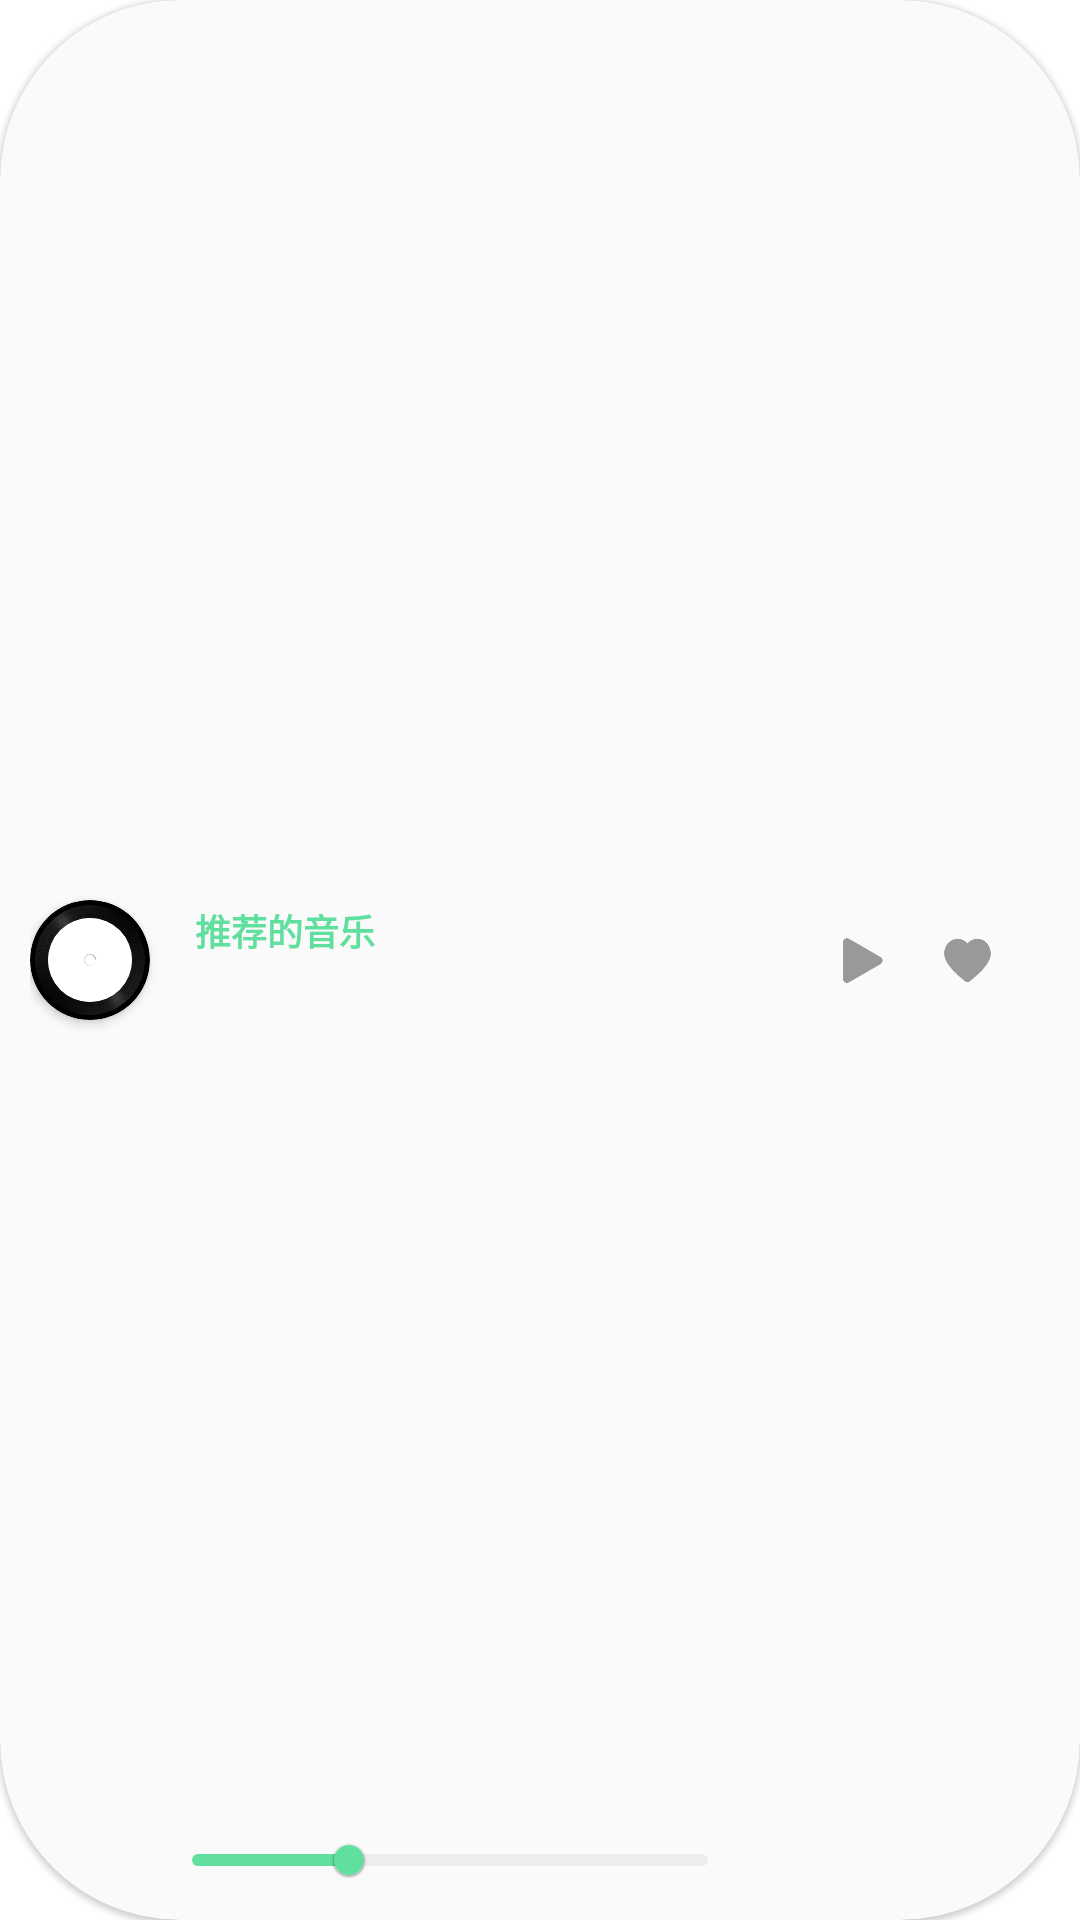

Write the Android layout XML for this screen, with the resource values it uses.
<!-- AndroidManifest.xml: application theme Theme.Listen_to_the_clouds -->
<!-- res/layout/view_music_player.xml -->
<?xml version="1.0" encoding="utf-8"?>
<com.google.android.material.card.MaterialCardView xmlns:android="http://schemas.android.com/apk/res/android"
    xmlns:app="http://schemas.android.com/apk/res-auto"
    xmlns:tools="http://schemas.android.com/tools"
    app:cardCornerRadius="60dp"
    app:cardBackgroundColor="@color/main_back1"
    android:layout_width="match_parent"
    android:layout_marginHorizontal="15dp"
    android:layout_height="wrap_content">

    <androidx.constraintlayout.widget.ConstraintLayout
        android:layout_width="match_parent"
        android:layout_height="match_parent"
        android:padding="10dp">

        <androidx.cardview.widget.CardView
            android:id="@+id/cardView2"
            android:layout_width="40dp"
            android:layout_height="40dp"
            android:layout_gravity="center"
            app:cardCornerRadius="25dp"
            app:cardBackgroundColor="@color/black"
            app:layout_constraintBottom_toBottomOf="parent"
            app:layout_constraintStart_toStartOf="parent"
            app:layout_constraintTop_toTopOf="parent">

            <androidx.cardview.widget.CardView
                android:layout_width="match_parent"
                android:layout_height="match_parent"
                android:layout_gravity="center"
                android:layout_margin="6dp"
                app:cardCornerRadius="20dp">

                <ImageView
                    android:id="@+id/Cover"
                    android:layout_width="match_parent"
                    android:layout_height="match_parent"
                    android:contentDescription="@null"
                    android:scaleType="centerCrop"
                    android:src="@drawable/load" />
            </androidx.cardview.widget.CardView>

            <ImageView
                android:layout_width="match_parent"
                android:layout_height="match_parent"
                android:contentDescription="@null"
                android:scaleType="centerCrop"
                android:src="@drawable/record" />

        </androidx.cardview.widget.CardView>


        <FrameLayout
            android:id="@+id/frameLayout"
            android:layout_width="200dp"
            android:layout_height="20dp"
            app:layout_constraintBottom_toBottomOf="parent"
            app:layout_constraintStart_toEndOf="@+id/cardView2"
            tools:ignore="MissingConstraints">

            <com.google.android.material.slider.Slider
                android:id="@+id/music_slider"
                android:layout_width="200dp"
                android:layout_height="wrap_content"
                android:layout_gravity="center"
                android:contentDescription="@string/slider_description"
                android:value="30"
                android:valueFrom="0"
                android:valueTo="100"
                app:layout_constraintBottom_toBottomOf="parent"
                app:layout_constraintStart_toEndOf="@+id/cardView2"
                app:layout_constraintTop_toTopOf="parent"
                app:thumbColor="@color/main_color"
                app:thumbRadius="5dp"
                app:trackColorActive="@color/main_color"
                app:trackColorInactive="#eee" />
        </FrameLayout>


        <TextView
            android:id="@+id/title"
            android:layout_width="200dp"
            android:layout_height="wrap_content"
            android:layout_marginLeft="15dp"
            android:ellipsize="end"
            android:maxLines="1"
            android:singleLine="true"
            android:text="@string/home_label_music"
            android:textColor="@color/main_color"
            android:textSize="12sp"
            android:textStyle="bold"
            app:layout_constraintBottom_toTopOf="@+id/frameLayout"
            app:layout_constraintStart_toEndOf="@+id/cardView2"
            app:layout_constraintTop_toTopOf="parent" />




        <ImageView
            android:id="@+id/play"
            android:layout_width="35dp"
            android:layout_height="35dp"
            android:padding="8dp"
            android:src="@drawable/start"
            app:layout_constraintBottom_toBottomOf="@+id/collect"
            app:layout_constraintEnd_toStartOf="@+id/collect"
            app:layout_constraintTop_toTopOf="@+id/collect"
            app:layout_constraintVertical_bias="0.3"
            app:tint="#999999" />

        <ImageView
            android:id="@+id/collect"
            android:layout_width="35dp"
            android:layout_height="35dp"
            android:padding="8dp"
            android:src="@drawable/collection"
            app:layout_constraintBottom_toBottomOf="parent"
            app:layout_constraintEnd_toEndOf="parent"
            app:layout_constraintTop_toTopOf="parent"
            android:layout_marginRight="10dp"
            app:tint="#999" />


    </androidx.constraintlayout.widget.ConstraintLayout>
</com.google.android.material.card.MaterialCardView>
<!-- resources referenced by this layout -->
<resources>
  <color name="black">#FF000000</color>
  <color name="main_back1">#fafafa</color>
  <color name="main_color">#61df9f</color>
  <!-- drawable collection: png bitmap (drawable, 3422 bytes) -->
  <!-- drawable load: gif bitmap (drawable, 7718 bytes) -->
  <!-- drawable record: png bitmap (drawable, 374051 bytes) -->
  <!-- drawable start: png bitmap (drawable, 2468 bytes) -->
  <string name="home_label_music">推荐的音乐</string>
  <string name="slider_description">音乐音量控制滑块</string>
  <style name="Theme.Listen_to_the_clouds" parent="Theme.MaterialComponents.DayNight.NoActionBar">
          
          <item name="colorPrimary">@color/purple_500</item>
          <item name="colorPrimaryVariant">@color/purple_700</item>
          <item name="colorOnPrimary">@color/white</item>
          
          <item name="colorSecondary">@color/teal_200</item>
          <item name="colorSecondaryVariant">@color/teal_700</item>
          <item name="colorOnSecondary">@color/black</item>
          
          <item name="android:windowDrawsSystemBarBackgrounds">true</item>
          <item name="android:statusBarColor">@android:color/transparent</item>
          <item name="android:windowLightStatusBar">true</item>
          
          <item name="android:navigationBarColor">@android:color/transparent</item>
          
      </style>
  <color name="purple_500">#FF6200EE</color>
  <color name="purple_700">#FF3700B3</color>
  <color name="white">#f5f5f5</color>
  <color name="teal_200">#FF03DAC5</color>
  <color name="teal_700">#FF018786</color>
</resources>
